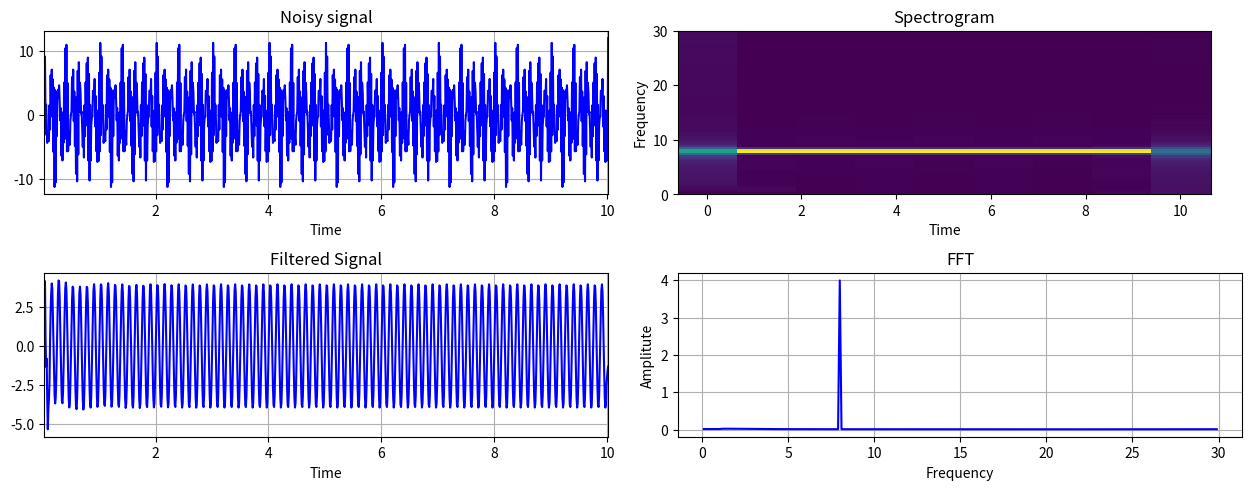

Reproduce this figure in Python. (Note: this script raises an exception after producing the figure.)
from collections import deque

import numpy as np
from numpy import sin, cos, pi

from scipy.signal import stft, butter, lfilter

from matplotlib import pyplot as plt
from mpl_toolkits.axes_grid1 import make_axes_locatable

import time 

class TimePlot:
    def __init__(self, axis, max_entries = 1000):
        self.x_axis = deque(maxlen=max_entries)
        self.y_axis = deque(maxlen=max_entries)

        self.axis = axis

        self.lineplot, = axis.plot([], [], "b-")
        self.axis.grid()
        self.axis.set_autoscaley_on(True)
    
    def add_point(self, x, y):
        self.x_axis.append(x)
        self.y_axis.append(y)

        self.lineplot.set_data(self.x_axis, self.y_axis)

        self.axis.set_xlim(self.x_axis[0], self.x_axis[-1] + 1e-15)
        self.axis.relim(); self.axis.autoscale_view() # rescale the y-axis

    def add_array(self, x, y):
        self.x_axis = deque(x, maxlen=1000)
        self.y_axis = deque(y, maxlen=1000)

        self.lineplot.set_data(self.x_axis, self.y_axis)

        self.axis.set_xlim(self.x_axis[0], self.x_axis[-1] + 1e-15)
        self.axis.relim(); self.axis.autoscale_view() # rescale the y-axis

class FourierPlot:
    def __init__(self, axis, spacing, f_range):
        self.axis = axis
        self.T = spacing
        self.f_range = f_range * 10

        self.lineplot, = axis.plot([], [], "b-")
        self.axis.grid()
        self.axis.set_autoscaley_on(True)
        
    def plot(self, time, signal):
        freqs = np.fft.fftfreq(1000, self.T)
        freqs = freqs[1:self.f_range]

        fourier = np.abs(np.fft.fft(signal))
        fourier = 2.0/1e3 * np.abs(fourier[:1000//2])[1:self.f_range]

        self.lineplot.set_data(freqs, fourier)
        self.axis.relim(); self.axis.autoscale_view() # rescale the y-axis

class SpectrogramPlot:
    def __init__(self, fig, axis, spacing, f_range):
        self.fig = fig
        self.axis = axis
        self.T = spacing
        self.f_range = f_range

        self.cbar = False

    def remap(self, x, in_min, in_max, out_min, out_max):
        return (x - in_min) * (out_max - out_min) / (in_max - in_min) + out_min

    def colorbar(self, mappable):
        ax = mappable.axes
        fig = ax.figure
        divider = make_axes_locatable(ax)
        cax = divider.append_axes("right", size="5%", pad=0.05)
        self.cbar = True
        self.colorb = fig.colorbar(mappable, cax=cax)

    def delete_cbar(self):
        self.colorb.remove()

    def plot(self, time, signal):
       
        (f, t, Zxx) = stft(signal, fs=int(1.0 / self.T), window='hamming', nfft=256)
        Zxx = np.abs(Zxx)
        t = np.vectorize(self.remap)(t, t[0], t[-1], time[0], time[-1])


        self.axis.clear()

        self.axis.set(title='Spectrogram', xlabel='Time', ylabel='Frequency', ylim=(0, self.f_range))

        im = self.axis.pcolor(t, f, Zxx)

        if self.cbar:
            self.delete_cbar()
 
        self.colorbar(im)

def get_filter(lowcut, highcut, fs, order=4):
    # Cutoff frequencies expressed as a fraction of the Nyquist frequency
    nyq = 0.5 * fs
    low = lowcut / nyq
    high = highcut / nyq

    b, a = butter(order, [low, high], btype='band')

    return b, a

def f(k):
    noise = 2 * sin(2 * pi * 60 * k) 
    noise += 3.3 * cos(2 * pi * 45 * k)
    noise += 3.3 * cos(2 * pi * 50 * k)
    return 4 * sin(2 * pi * 8 * k) + noise 

def f2(k):
    noise = 2 * sin(2 * pi * 60 * k) 
    noise += 3.3 * cos(2 * pi * 45 * k)
    noise += 3.3 * cos(2 * pi * 50 * k)
    return 6 * sin(2* pi * 6 * k) + noise
  
def f3(k):
    noise = 2 * sin(2 * pi * 60 * k) 
    noise += 3.3 * cos(2 * pi * 45 * k)
    noise += 3.3 * cos(2 * pi * 50 * k)
    return 8 * sin(2* pi * 4 * k) + noise

def main():
    
    fig, axes = plt.subplots(nrows=2, ncols=2, figsize=(13, 5))
    fig.tight_layout(h_pad=4.0)
    plt.subplots_adjust(top=0.929, bottom=0.117, left=0.042, right=0.964, hspace=0.48, wspace=0.124)

    axes[0, 0].set(title='Noisy signal', xlabel='Time')
    axes[1, 0].set(title='Filtered Signal', xlabel='Time')
    axes[1, 1].set(title='FFT', xlabel='Frequency', ylabel='Amplitute')

    k = 10
    T = 0.01
    b, a = get_filter(1, 32, fs=int(1.0 / T), order=6)

    start_time = np.arange(0, 10, 0.01)
    start_signal = f(start_time)
    filtered_start_signal = lfilter(b, a, start_signal)

    noisyPlot = TimePlot(axes[0, 0])
    noisyPlot.add_array(start_time, start_signal)

    filteredPlot = TimePlot(axes[1,0])
    filteredPlot.add_array(start_time, filtered_start_signal)

    specgramPlot = SpectrogramPlot(fig, axes[0, 1], T, 30)

    fourierPlot = FourierPlot(axes[1, 1], T, 30)

    specBg = fig.canvas.copy_from_bbox(axes[0, 1].bbox)

    while True:
        
        k = round(k + T, 2)
        if(k < 13):
            s = f2(k)
        else:
            s = f3(k)

        noisyPlot.add_point(k, s)

        filteredPlot.add_array(noisyPlot.x_axis, lfilter(b, a, noisyPlot.y_axis))

        fig.canvas.restore_region(specBg)

        specgramPlot.plot(filteredPlot.x_axis, filteredPlot.y_axis)

        fourierPlot.plot(filteredPlot.x_axis, filteredPlot.y_axis)

        plt.pause(0.1)


    
    plt.show()


if __name__ == "__main__": 
    main()